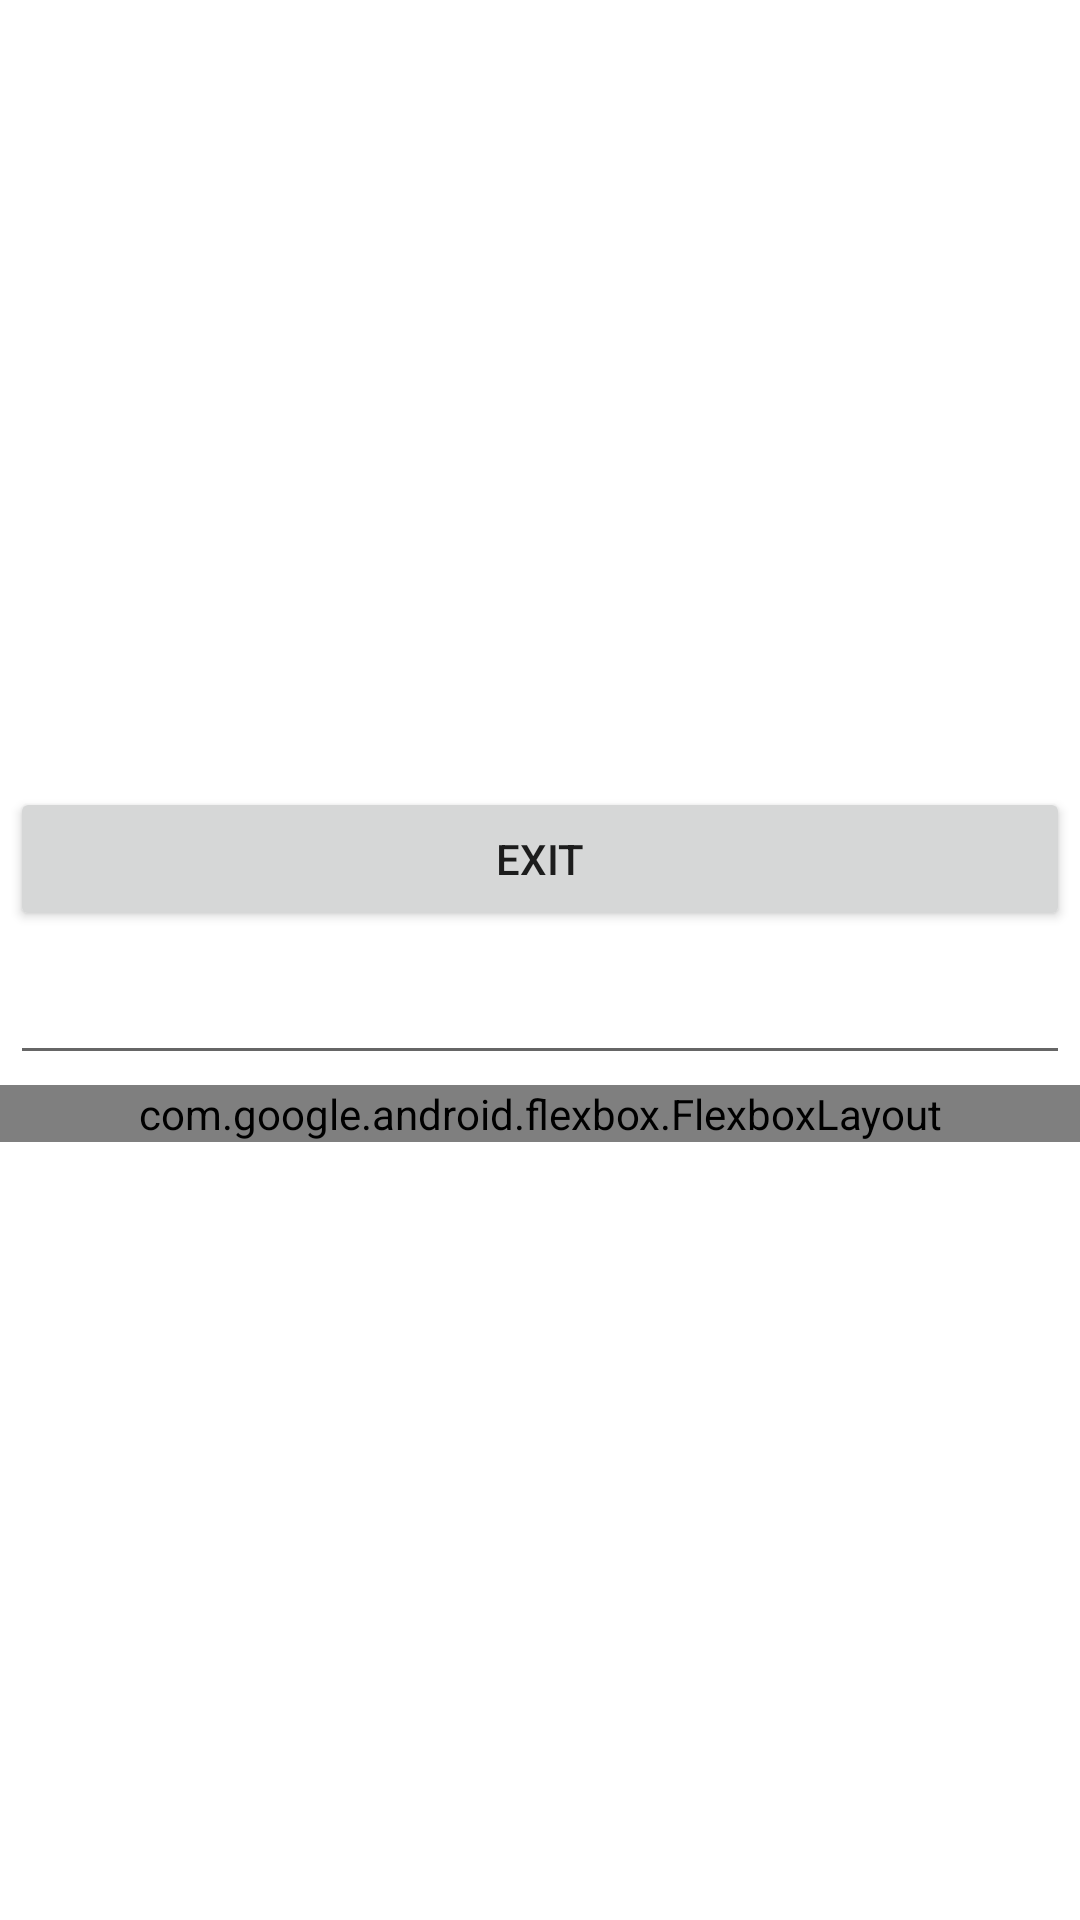

Write the Android layout XML for this screen, with the resource values it uses.
<!-- AndroidManifest.xml: application theme Theme.FoeCalc -->
<!-- res/layout/floating_layout.xml -->
<?xml version="1.0" encoding="utf-8"?>
<LinearLayout xmlns:android="http://schemas.android.com/apk/res/android"
    xmlns:app="http://schemas.android.com/apk/res-auto"
    android:orientation="vertical"
    android:gravity="center"
    android:layout_width="match_parent"
    android:layout_height="match_parent"
    android:background="@color/white">

    <Button
        android:id="@+id/btExit"
        android:layout_width="match_parent"
        android:layout_height="wrap_content"
        android:layout_marginHorizontal="10px"
        android:layout_marginVertical="10px"
        android:text="Exit"/>

    <EditText
        android:id="@+id/inputValue"
        android:textAlignment="center"
        android:inputType="number"
        android:focusable="true"
        android:focusableInTouchMode="true"
        android:layout_width="match_parent"
        android:layout_height="wrap_content"
        android:layout_marginHorizontal="10px"
        android:layout_marginVertical="10px"/>

    <com.google.android.flexbox.FlexboxLayout
        android:id="@+id/outFlexBox"
        android:layout_width="match_parent"
        android:layout_height="wrap_content"
        app:flexDirection="column"
        app:alignItems="center"
        app:justifyContent="flex_start">

    </com.google.android.flexbox.FlexboxLayout>

</LinearLayout>
<!-- resources referenced by this layout -->
<resources>
  <style name="Theme.FoeCalc" parent="Theme.AppCompat.Light.NoActionBar">
          
          <item name="colorPrimary">@color/purple_500</item>
          <item name="colorPrimaryVariant">@color/purple_700</item>
          <item name="colorOnPrimary">@color/white</item>
          
          <item name="colorSecondary">@color/teal_200</item>
          <item name="colorSecondaryVariant">@color/teal_700</item>
          <item name="colorOnSecondary">@color/black</item>
          
          <item name="android:statusBarColor">?attr/colorPrimaryVariant</item>
          
      </style>
  <!-- not gathered from this repository: default colours our renderer supplied (Android Studio template values) -->
  <color name="purple_500">#FF6200EE</color>
  <color name="purple_700">#FF3700B3</color>
  <color name="teal_200">#FF03DAC5</color>
  <color name="teal_700">#FF018786</color>
  <color name="black">#FF000000</color>
  <color name="white">#FFFFFFFF</color>
</resources>
